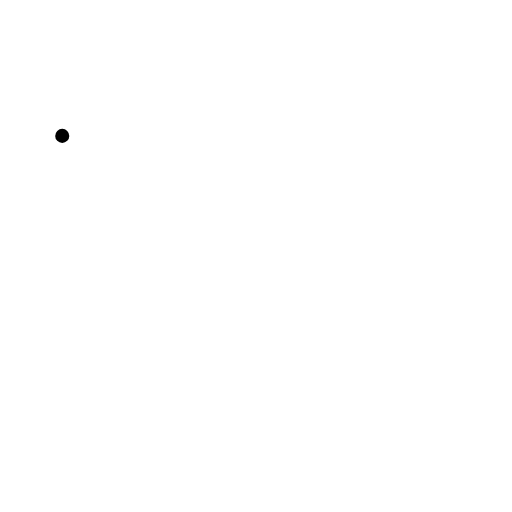
t = 0.00 s
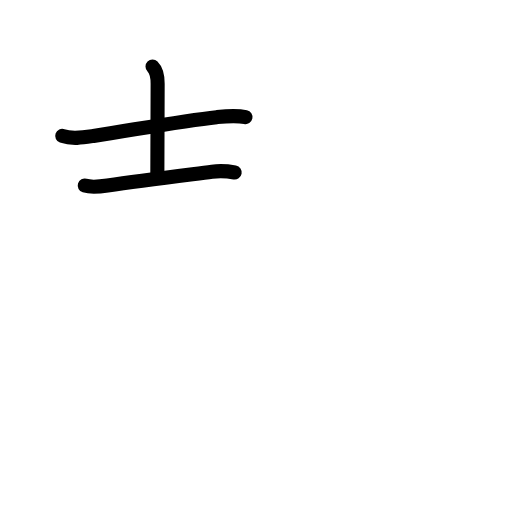
t = 2.40 s
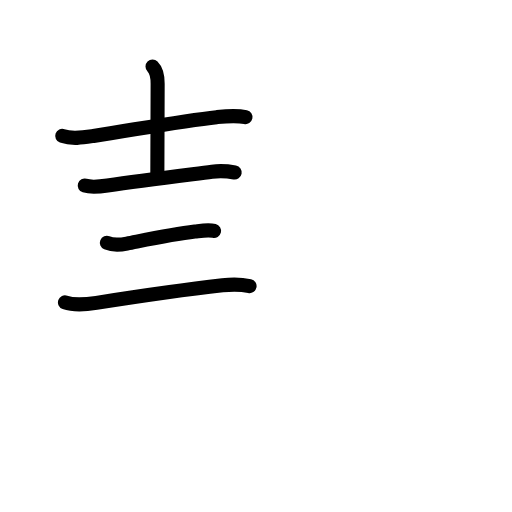
t = 4.80 s
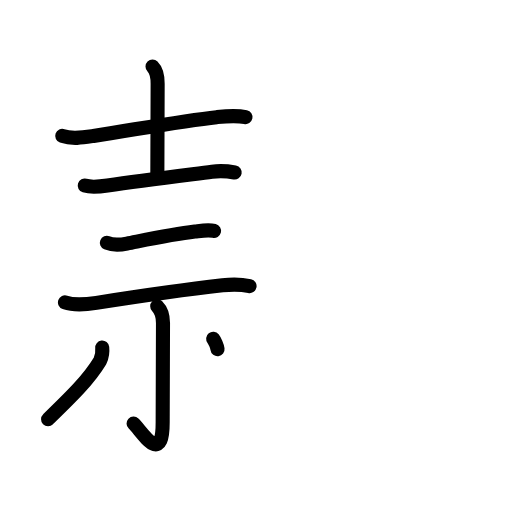
t = 7.20 s
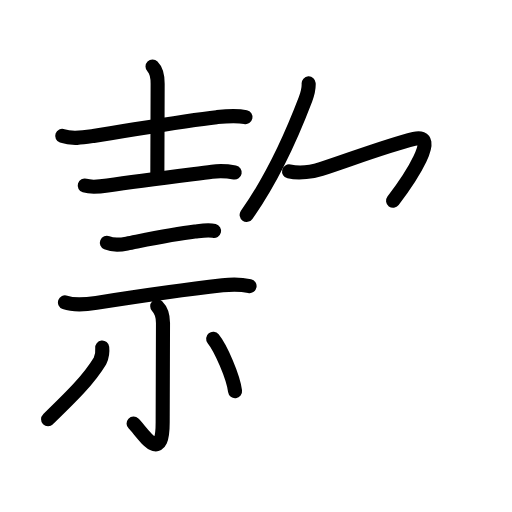
t = 9.60 s
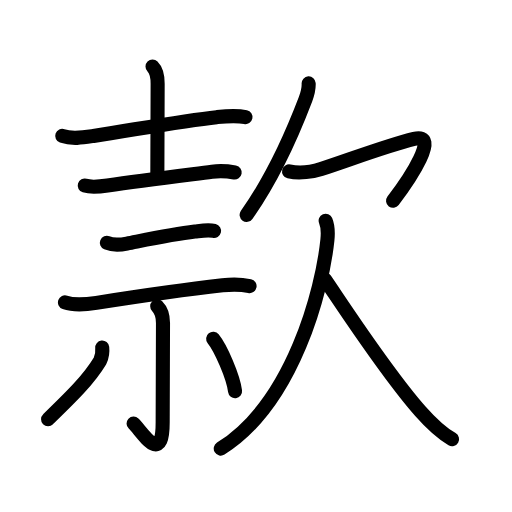
t = 12.00 s

The animated SVG that drew these frames (rendered in a browser with its animation timeline set to each time). Animation: 40 SMIL elements (animate=40); one cycle of 12.00 s.

<?xml version="1.0" encoding="UTF-8"?>
<!--
AniKanjiVG is licensed by CC-BY-SA Paul C. Sommerhoff (https://bitbucket.org/sommerhoff/anikanjivg).
AniKanjiVG uses KanjiVG which is licensed by CC-BY-SA Ulrich Apel (http://kanjivg.tagaini.net).
See also http://creativecommons.org/licenses/by-sa/3.0/
-->
<svg xmlns:kvg='http://kanjivg.tagaini.net' xmlns='http://www.w3.org/2000/svg' width='109' height='109' viewBox='0 0 109 109' style='fill:none;stroke:#000000;stroke-width:3;stroke-linecap:round;stroke-linejoin:round;' id="kvg:kanji_06b3e"><g id="kvg:06b3e" kvg:element="款"><g id="kvg:06b3e-g1" kvg:position="left"><g id="kvg:06b3e-g2" kvg:element="士" kvg:position="top"><path id="kvg:06b3e-s1" kvg:type="㇐" d="M13.25,28.93c2.14,0.76,4.51,0.34,6.64,0.01c9.35-1.45,19.28-3.25,26.25-4c2.08-0.22,4.05-0.44,6.12,0"><animate attributeName="d" begin="0.0s" dur="0.3333333333333333s" from="M13.25,28.93C13.25,28.93,13.25,28.93,13.25,28.93" to="M13.25,28.93c2.14,0.76,4.51,0.34,6.64,0.01" />
<animate attributeName="d" begin="0.3333333333333333s" dur="0.3333333333333333s" from="M13.25,28.93c2.14,0.76,4.51,0.34,6.64,0.01c0,0,0,0,0,0,0" to="M13.25,28.93c2.14,0.76,4.51,0.34,6.64,0.01c9.35-1.45,19.28-3.25,26.25-4" />
<animate attributeName="d" begin="0.6666666666666666s" dur="0.3333333333333333s" from="M13.25,28.93c2.14,0.76,4.51,0.34,6.64,0.01c9.35-1.45,19.28-3.25,26.25-4c0,0,0,0,0,0,0" to="M13.25,28.93c2.14,0.76,4.51,0.34,6.64,0.01c9.35-1.45,19.28-3.25,26.25-4c2.08-0.22,4.05-0.44,6.12,0" />
</path>
<path id="kvg:06b3e-s2" kvg:type="㇑a" d="M32.47,14.17c0.81,0.81,1.09,2.08,1.09,3.66c0,4.17-0.06,14.44-0.06,19.3"><animate attributeName="d" begin="1.0s" dur="0.5s" from="M32.47,14.17C32.47,14.17,32.47,14.17,32.47,14.17" to="M32.47,14.17c0.81,0.81,1.09,2.08,1.09,3.66" />
<animate attributeName="d" begin="1.5s" dur="0.5s" from="M32.47,14.17c0.81,0.81,1.09,2.08,1.09,3.66c0,0,0,0,0,0,0" to="M32.47,14.17c0.81,0.81,1.09,2.08,1.09,3.66c0,4.17-0.06,14.44-0.06,19.3" />
<animate attributeName="d" begin="0s" dur="1.0s" from="M-100,-100" to="M-100,-100" />
</path>
<path id="kvg:06b3e-s3" kvg:type="㇐" d="M18.04,39.51c1.55,0.47,3.29,0.21,4.85-0.03c7.36-1.11,16.76-2.23,22.24-2.93c1.8-0.23,3.07-0.16,4.83,0.17"><animate attributeName="d" begin="2.0s" dur="0.3333333333333333s" from="M18.04,39.51C18.04,39.51,18.04,39.51,18.04,39.51" to="M18.04,39.51c1.55,0.47,3.29,0.21,4.85-0.03" />
<animate attributeName="d" begin="2.3333333333333335s" dur="0.3333333333333333s" from="M18.04,39.51c1.55,0.47,3.29,0.21,4.85-0.03c0,0,0,0,0,0,0" to="M18.04,39.51c1.55,0.47,3.29,0.21,4.85-0.03c7.36-1.11,16.76-2.23,22.24-2.93" />
<animate attributeName="d" begin="2.6666666666666665s" dur="0.3333333333333333s" from="M18.04,39.51c1.55,0.47,3.29,0.21,4.85-0.03c7.36-1.11,16.76-2.23,22.24-2.93c0,0,0,0,0,0,0" to="M18.04,39.51c1.55,0.47,3.29,0.21,4.85-0.03c7.36-1.11,16.76-2.23,22.24-2.93c1.8-0.23,3.07-0.16,4.83,0.17" />
<animate attributeName="d" begin="0s" dur="2.0s" from="M-100,-100" to="M-100,-100" />
</path>
</g>
<g id="kvg:06b3e-g3" kvg:element="示" kvg:position="bottom"><g id="kvg:06b3e-g4" kvg:position="top"><path id="kvg:06b3e-s4" kvg:type="㇐" d="M22.75,51.7c1.13,0.46,3.09,0.38,4.27,0.15c4.36-0.85,9.73-1.98,14.47-2.55c1.3-0.16,2.81-0.45,4.08-0.14"><animate attributeName="d" begin="3.0s" dur="0.3333333333333333s" from="M22.75,51.7C22.75,51.7,22.75,51.7,22.75,51.7" to="M22.75,51.7c1.13,0.46,3.09,0.38,4.27,0.15" />
<animate attributeName="d" begin="3.3333333333333335s" dur="0.3333333333333333s" from="M22.75,51.7c1.13,0.46,3.09,0.38,4.27,0.15c0,0,0,0,0,0,0" to="M22.75,51.7c1.13,0.46,3.09,0.38,4.27,0.15c4.36-0.85,9.73-1.98,14.47-2.55" />
<animate attributeName="d" begin="3.6666666666666665s" dur="0.3333333333333333s" from="M22.75,51.7c1.13,0.46,3.09,0.38,4.27,0.15c4.36-0.85,9.73-1.98,14.47-2.55c0,0,0,0,0,0,0" to="M22.75,51.7c1.13,0.46,3.09,0.38,4.27,0.15c4.36-0.85,9.73-1.98,14.47-2.55c1.3-0.16,2.81-0.45,4.08-0.14" />
<animate attributeName="d" begin="0s" dur="3.0s" from="M-100,-100" to="M-100,-100" />
</path>
<path id="kvg:06b3e-s5" kvg:type="㇐" d="M13.83,64.37c1.91,0.68,4.74,0.41,6.69,0.11c7.1-1.11,18.73-2.82,26.85-3.74c1.91-0.22,3.86-0.24,5.76,0.17"><animate attributeName="d" begin="4.0s" dur="0.3333333333333333s" from="M13.83,64.37C13.83,64.37,13.83,64.37,13.83,64.37" to="M13.83,64.37c1.91,0.68,4.74,0.41,6.69,0.11" />
<animate attributeName="d" begin="4.333333333333333s" dur="0.3333333333333333s" from="M13.83,64.37c1.91,0.68,4.74,0.41,6.69,0.11c0,0,0,0,0,0,0" to="M13.83,64.37c1.91,0.68,4.74,0.41,6.69,0.11c7.1-1.11,18.73-2.82,26.85-3.74" />
<animate attributeName="d" begin="4.666666666666667s" dur="0.3333333333333333s" from="M13.83,64.37c1.91,0.68,4.74,0.41,6.69,0.11c7.1-1.11,18.73-2.82,26.85-3.74c0,0,0,0,0,0,0" to="M13.83,64.37c1.91,0.68,4.74,0.41,6.69,0.11c7.1-1.11,18.73-2.82,26.85-3.74c1.91-0.22,3.86-0.24,5.76,0.17" />
<animate attributeName="d" begin="0s" dur="4.0s" from="M-100,-100" to="M-100,-100" />
</path>
</g>
<g id="kvg:06b3e-g5" kvg:position="bottom"><path id="kvg:06b3e-s6" kvg:type="㇑" d="M33.47,65.19c0.74,0.74,1.23,1.94,1.23,3.57c0,11.12-0.07,17.37-0.07,21.25c0,9.38-4.5,1.75-6.19,0.15"><animate attributeName="d" begin="5.0s" dur="0.3333333333333333s" from="M33.47,65.19C33.47,65.19,33.47,65.19,33.47,65.19" to="M33.47,65.19c0.74,0.74,1.23,1.94,1.23,3.57" />
<animate attributeName="d" begin="5.333333333333333s" dur="0.3333333333333333s" from="M33.47,65.19c0.74,0.74,1.23,1.94,1.23,3.57c0,0,0,0,0,0,0" to="M33.47,65.19c0.74,0.74,1.23,1.94,1.23,3.57c0,11.12-0.07,17.37-0.07,21.25" />
<animate attributeName="d" begin="5.666666666666667s" dur="0.3333333333333333s" from="M33.47,65.19c0.74,0.74,1.23,1.94,1.23,3.57c0,11.12-0.07,17.37-0.07,21.25c0,0,0,0,0,0,0" to="M33.47,65.19c0.74,0.74,1.23,1.94,1.23,3.57c0,11.12-0.07,17.37-0.07,21.25c0,9.38-4.5,1.75-6.19,0.15" />
<animate attributeName="d" begin="0s" dur="5.0s" from="M-100,-100" to="M-100,-100" />
</path>
<path id="kvg:06b3e-s7" kvg:type="㇒" d="M21.76,74c0.11,0.99-0.04,1.93-0.46,2.83c-2.43,4.05-6.18,7.67-11.06,12.42"><animate attributeName="d" begin="6.0s" dur="0.5s" from="M21.76,74C21.76,74,21.76,74,21.76,74" to="M21.76,74c0.11,0.99-0.04,1.93-0.46,2.83" />
<animate attributeName="d" begin="6.5s" dur="0.5s" from="M21.76,74c0.11,0.99-0.04,1.93-0.46,2.83c0,0,0,0,0,0,0" to="M21.76,74c0.11,0.99-0.04,1.93-0.46,2.83c-2.43,4.05-6.18,7.67-11.06,12.42" />
<animate attributeName="d" begin="0s" dur="6.0s" from="M-100,-100" to="M-100,-100" />
</path>
<path id="kvg:06b3e-s8" kvg:type="㇔" d="M45.38,72.12c1.62,2.01,4.26,8.03,4.66,11.15"><animate attributeName="d" begin="7.0s" dur="1.0s" from="M45.38,72.12C45.38,72.12,45.38,72.12,45.38,72.12" to="M45.38,72.12c1.62,2.01,4.26,8.03,4.66,11.15" />
<animate attributeName="d" begin="0s" dur="7.0s" from="M-100,-100" to="M-100,-100" />
</path>
</g>
</g>
</g>
<g id="kvg:06b3e-g6" kvg:element="欠" kvg:position="right" kvg:radical="general"><g id="kvg:06b3e-g7" kvg:position="top"><path id="kvg:06b3e-s9" kvg:type="㇒" d="M65.71,17.75c0.06,1.22-0.25,2.26-0.67,3.39c-2.53,6.64-6.45,16.03-12.53,24.61"><animate attributeName="d" begin="8.0s" dur="0.5s" from="M65.71,17.75C65.71,17.75,65.71,17.75,65.71,17.75" to="M65.71,17.75c0.06,1.22-0.25,2.26-0.67,3.39" />
<animate attributeName="d" begin="8.5s" dur="0.5s" from="M65.71,17.75c0.06,1.22-0.25,2.26-0.67,3.39c0,0,0,0,0,0,0" to="M65.71,17.75c0.06,1.22-0.25,2.26-0.67,3.39c-2.53,6.64-6.45,16.03-12.53,24.61" />
<animate attributeName="d" begin="0s" dur="8.0s" from="M-100,-100" to="M-100,-100" />
</path>
<path id="kvg:06b3e-s10" kvg:type="㇖a" d="M61.54,36.49c2.21,0.51,5.1,0.05,6.83-0.51c5.29-1.69,13.88-4.98,19.78-6.42c5.67-1.39-0.86,8.44-4.47,13.19"><animate attributeName="d" begin="9.0s" dur="0.3333333333333333s" from="M61.54,36.49C61.54,36.49,61.54,36.49,61.54,36.49" to="M61.54,36.49c2.21,0.51,5.1,0.05,6.83-0.51" />
<animate attributeName="d" begin="9.333333333333334s" dur="0.3333333333333333s" from="M61.54,36.49c2.21,0.51,5.1,0.05,6.83-0.51c0,0,0,0,0,0,0" to="M61.54,36.49c2.21,0.51,5.1,0.05,6.83-0.51c5.29-1.69,13.88-4.98,19.78-6.42" />
<animate attributeName="d" begin="9.666666666666666s" dur="0.3333333333333333s" from="M61.54,36.49c2.21,0.51,5.1,0.05,6.83-0.51c5.29-1.69,13.88-4.98,19.78-6.42c0,0,0,0,0,0,0" to="M61.54,36.49c2.21,0.51,5.1,0.05,6.83-0.51c5.29-1.69,13.88-4.98,19.78-6.42c5.67-1.39-0.86,8.44-4.47,13.19" />
<animate attributeName="d" begin="0s" dur="9.0s" from="M-100,-100" to="M-100,-100" />
</path>
</g>
<g id="kvg:06b3e-g8" kvg:position="bottom"><path id="kvg:06b3e-s11" kvg:type="㇒" d="M69.33,47c0.42,1,0.54,2.44,0.37,4.11C68.62,61.56,62.5,85.75,47,95.5"><animate attributeName="d" begin="10.0s" dur="0.5s" from="M69.33,47C69.33,47,69.33,47,69.33,47" to="M69.33,47c0.42,1,0.54,2.44,0.37,4.11" />
<animate attributeName="d" begin="10.5s" dur="0.5s" from="M69.33,47c0.42,1,0.54,2.44,0.37,4.11c0,0,0,0,0,0,0" to="M69.33,47c0.42,1,0.54,2.44,0.37,4.11C68.62,61.56,62.5,85.75,47,95.5" />
<animate attributeName="d" begin="0s" dur="10.0s" from="M-100,-100" to="M-100,-100" />
</path>
<path id="kvg:06b3e-s12" kvg:type="㇏" d="M69.19,59.5c4.18,6.12,13.11,19.92,20.33,28.08c2.12,2.4,3.95,4.3,6.72,5.92"><animate attributeName="d" begin="11.0s" dur="0.5s" from="M69.19,59.5C69.19,59.5,69.19,59.5,69.19,59.5" to="M69.19,59.5c4.18,6.12,13.11,19.92,20.33,28.08" />
<animate attributeName="d" begin="11.5s" dur="0.5s" from="M69.19,59.5c4.18,6.12,13.11,19.92,20.33,28.08c0,0,0,0,0,0,0" to="M69.19,59.5c4.18,6.12,13.11,19.92,20.33,28.08c2.12,2.4,3.95,4.3,6.72,5.92" />
<animate attributeName="d" begin="0s" dur="11.0s" from="M-100,-100" to="M-100,-100" />
</path>
</g>
</g>
</g>
</svg>
